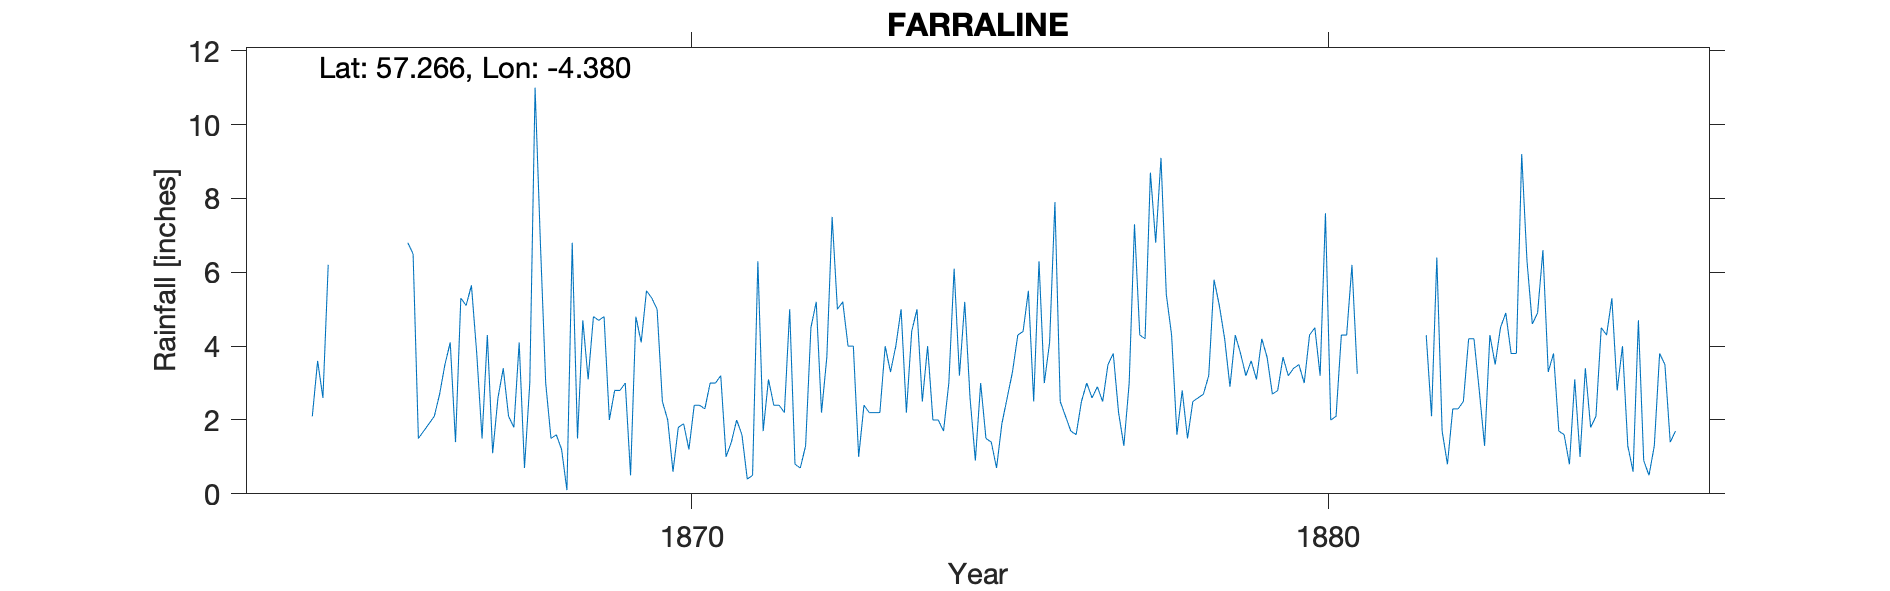

The data file committed next to this chart (first rows):
STRATH ERRICK FARRALINE HOUSE, , , , , , , , , , , , , , , , , , , , , , , 
Grid ref, NH 566 220, Long, -4.38, Lat, 57.27, Elevation, 700, ft, , , , , , , , , , , , , , , 
Station no, RR1992, , , , , , , , , , , , , , , , , , , , , , 
, 1860, 1861, 1862, 1863, 1864, 1865, 1866, 1867, 1868, 1869, 1870, 1871, 1872, 1873, 1874, 1875, 1876, 1877, 1878, 1879, 1880, 1881, 1882
January, , , , , , , 6.8, 5.65, 11, 4.7, 2.5, 1, 5, 4, 5, 3, 3, 3.5, 4.3, 4.3, 3.5, , 4.3
February, , , , , , , 6.5, 3.8, 6.8, 4.8, 2, 1.4, 0.8, 1, 2.5, 1.5, 4.1, 3.8, 1.6, 3.8, 3, , 2.1
March, , , , , , , 1.5, 1.5, 3, 2, 0.6, 2, 0.7, 2.4, 4, 1.4, 7.9, 2.2, 2.8, 3.2, 4.3, , 6.4
April, , , , , , , 1.7, 4.3, 1.5, 2.8, 1.8, 1.6, 1.3, 2.2, 2, 0.7, 2.5, 1.3, 1.5, 3.6, 4.5, , 1.7
May, , , , , , , 1.9, 1.1, 1.6, 2.8, 1.9, 0.4, 4.5, 2.2, 2, 1.9, 2.1, 3, 2.5, 3.1, 3.2, , 0.8
June, , , , , , , 2.1, 2.6, 1.2, 3, 1.2, 0.5, 5.2, 2.2, 1.7, 2.6, 1.7, 7.3, 2.6, 4.2, 7.6, , 2.3
July, , , , , 2.1, , 2.7, 3.4, 0.1, 0.5, 2.4, 6.3, 2.2, 4, 3, 3.3, 1.6, 4.3, 2.7, 3.7, 2, , 2.3
August, , , , , 3.6, , 3.5, 2.1, 6.8, 4.8, 2.4, 1.7, 3.7, 3.3, 6.1, 4.3, 2.5, 4.2, 3.2, 2.7, 2.1, , 2.5
September, , , , , 2.6, , 4.1, 1.8, 1.5, 4.1, 2.3, 3.1, 7.5, 4, 3.2, 4.4, 3, 8.7, 5.8, 2.8, 4.3, , 4.2
October, , , , , 6.2, , 1.4, 4.1, 4.7, 5.5, 3, 2.4, 5, 5, 5.2, 5.5, 2.6, 6.8, 5.1, 3.7, 4.3, , 4.2
November, , , , , , , 5.3, 0.7, 3.1, 5.3, 3, 2.4, 5.2, 2.2, 2.6, 2.5, 2.9, 9.1, 4.2, 3.2, 6.2, , 2.8
December, , , , , , , 5.1, 3, 4.8, 5, 3.2, 2.2, 4, 4.4, 0.9, 6.3, 2.5, 5.4, 2.9, 3.4, 3.25, , 1.3
Total, , , , , , , 42.6, 34.05, 46.1, 45.3, 26.3, 25, 45.1, 36.9, 38.2, 37.4, 36.4, 59.6, 39.2, 41.7, 48.25, , 34.9
1886 Deleted Gauge Leaking, , , , , , , , , , , , , , , , , , , , , , , 
1864 Total Deleted to much approx, , , , , , , , , , , , , , , , , , , , , , , 
1866 Farraline House, , , , , , , , , , , , , , , , , , , , , , , 
1881 Deleted Record incorrect, , , , , , , , , , , , , , , , , , , , , , , 
